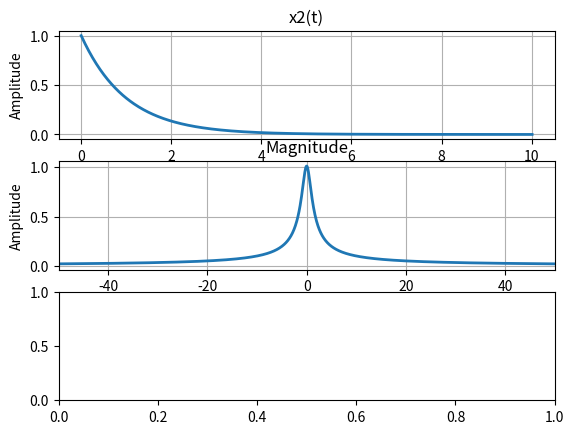

The matplotlib source for this figure: (Note: this script raises an exception after producing the figure.)
#Felipe Silva Ganho
#Exercício 2 - B

#importação de bibliotecas
import numpy as np
import matplotlib.pyplot as plt
from numpy.fft import fft, ifft, fftfreq, fftshift

#gera função degrau
def degrau(t, to):
    degrau = np.arange(t[0], (t[-1] + t[1] - t[0]), t[1] - t[0])

    for i in range(len(degrau)):
        if degrau[i] >= to:
            degrau[i] = 1
        else:
            degrau[i] = 0

    return degrau

#frequência e tempo
wamp = 300
tam = (2 * np.pi) / wamp
t = np.arange(0, 10 + tam, tam)

#sinal x2(t)
x2 = np.exp(-t) * degrau(t, 0)

#N - tamanho da DTFS
N = np.power(2, 12)

#calculando a FT
X = (tam * N) * fft(x2, N) / N

#vetor de frequência
w = fftfreq(len(X), d=(tam)) * (2 * np.pi)

#índices de frequência mudados de 0 a N-1 para -N/2 + 1 a N/2
#posicionando a frequência zero no meio do gráfico
wd, Xd = fftshift(w), fftshift(X)

#módulo e fase do sinal
ModX, phasX = np.abs(Xd), np.angle(Xd)

#sinal no tempo
fig, ax = plt.subplots(3, 1)
ax[0].plot(t, x2, linewidth=2, label="")
ax[0].set_ylabel("Amplitude")
ax[0].set_xlabel("t")
ax[0].set_title('x2(t)')
ax[0].grid(True)

#módulo do sinal
ax[1].plot(wd, ModX, linewidth=2, label="")
ax[1].set_ylabel("Amplitude")
ax[1].set_xlabel("rad/s")
ax[1].set_xlim(-50, 50)
ax[1].set_title('Magnitude')
ax[1].grid(True)

#fase do sinal
ax[2].stem(wd, phasX, label="", use_line_collection=True)
ax[2].set_ylabel("Amplitude")
ax[2].set_xlabel("rad/s")
ax[2].set_xlim(-10, 10)
ax[2].set_title('Fase da FT')
ax[2].grid(True)

plt.tight_layout()
plt.show()
